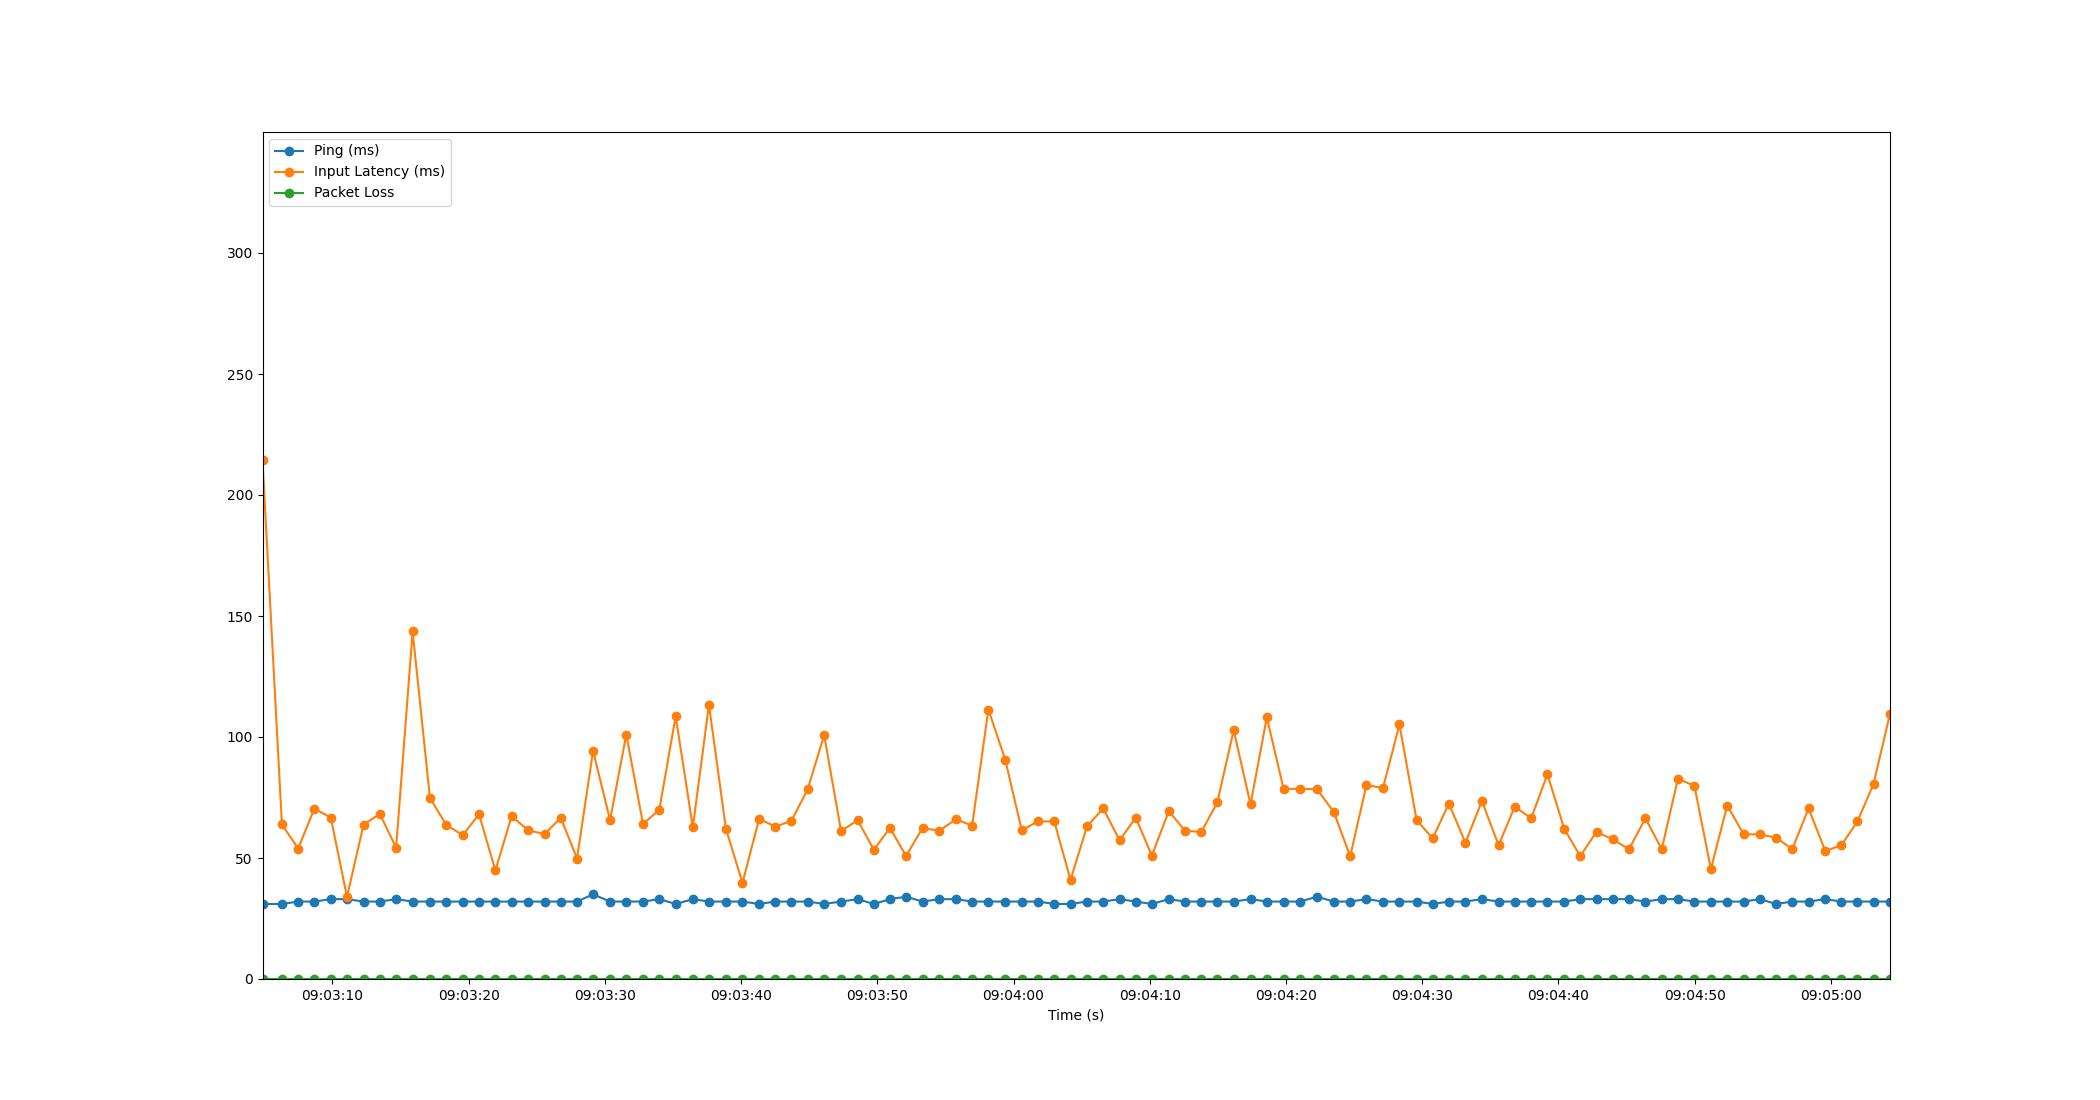

Values plotted in this chart, from the file beside it:
Time, Timestamp, Ping, Packet Loss, Input Latency
1.9073486328125e-06, 2023-07-18 09:03:04.868519, 31, 0, 214.3
1.427, 2023-07-18 09:03:06.295307, 31, 0, 63.89
2.612, 2023-07-18 09:03:07.480515, 32, 0, 53.91
3.811, 2023-07-18 09:03:08.679139, 32, 0, 70.36
5.011, 2023-07-18 09:03:09.879231, 33, 0, 66.73
6.202, 2023-07-18 09:03:11.070898, 33, 0, 33.95
7.419, 2023-07-18 09:03:12.287892, 32, 0, 63.75
8.609, 2023-07-18 09:03:13.477468, 32, 0, 68.26
9.808, 2023-07-18 09:03:14.676258, 33, 0, 54.24
11.02, 2023-07-18 09:03:15.888221, 32, 0, 143.6
12.29, 2023-07-18 09:03:17.162309, 32, 0, 74.76
13.5, 2023-07-18 09:03:18.372229, 32, 0, 63.59
14.7, 2023-07-18 09:03:19.572228, 32, 0, 59.44
15.89, 2023-07-18 09:03:20.763467, 32, 0, 68.11
17.09, 2023-07-18 09:03:21.963273, 32, 0, 44.84
18.29, 2023-07-18 09:03:23.155356, 32, 0, 67.27
19.51, 2023-07-18 09:03:24.382184, 32, 0, 61.42
20.7, 2023-07-18 09:03:25.571451, 32, 0, 59.92
21.9, 2023-07-18 09:03:26.770744, 32, 0, 66.58
23.09, 2023-07-18 09:03:27.956103, 32, 0, 49.77
24.27, 2023-07-18 09:03:29.136292, 35, 0, 94.27
25.51, 2023-07-18 09:03:30.383219, 32, 0, 65.69
26.71, 2023-07-18 09:03:31.574573, 32, 0, 101
27.93, 2023-07-18 09:03:32.803029, 32, 0, 64.05
29.13, 2023-07-18 09:03:34.000200, 33, 0, 69.96
30.33, 2023-07-18 09:03:35.198829, 31, 0, 108.6
31.59, 2023-07-18 09:03:36.459183, 33, 0, 62.66
32.77, 2023-07-18 09:03:37.642244, 32, 0, 113.4
34.02, 2023-07-18 09:03:38.888220, 32, 0, 62.04
35.24, 2023-07-18 09:03:40.103995, 32, 0, 39.73
36.46, 2023-07-18 09:03:41.324253, 31, 0, 66.17
37.64, 2023-07-18 09:03:42.513415, 32, 0, 62.96
38.83, 2023-07-18 09:03:43.695229, 32, 0, 65.34
40.02, 2023-07-18 09:03:44.891149, 32, 0, 78.44
41.23, 2023-07-18 09:03:46.098657, 31, 0, 100.8
42.47, 2023-07-18 09:03:47.340210, 32, 0, 61.16
43.69, 2023-07-18 09:03:48.558573, 33, 0, 65.59
44.88, 2023-07-18 09:03:49.745583, 31, 0, 53.43
46.06, 2023-07-18 09:03:50.930664, 33, 0, 62.44
47.24, 2023-07-18 09:03:52.112225, 34, 0, 50.84
48.46, 2023-07-18 09:03:53.325564, 32, 0, 62.41
49.67, 2023-07-18 09:03:54.542067, 33, 0, 61.24
50.9, 2023-07-18 09:03:55.772115, 33, 0, 66
52.09, 2023-07-18 09:03:56.962767, 32, 0, 63.38
53.29, 2023-07-18 09:03:58.154570, 32, 0, 111.3
54.53, 2023-07-18 09:03:59.393781, 32, 0, 90.64
55.74, 2023-07-18 09:04:00.604224, 32, 0, 61.45
56.93, 2023-07-18 09:04:01.793642, 32, 0, 65.12
58.12, 2023-07-18 09:04:02.992849, 31, 0, 65.13
59.32, 2023-07-18 09:04:04.184140, 31, 0, 40.96
60.53, 2023-07-18 09:04:05.402678, 32, 0, 63.17
61.72, 2023-07-18 09:04:06.587843, 32, 0, 70.47
62.92, 2023-07-18 09:04:07.785770, 33, 0, 57.33
64.1, 2023-07-18 09:04:08.973268, 32, 0, 66.64
65.29, 2023-07-18 09:04:10.156254, 31, 0, 51
66.53, 2023-07-18 09:04:11.398237, 33, 0, 69.36
67.73, 2023-07-18 09:04:12.596254, 32, 0, 61.26
68.92, 2023-07-18 09:04:13.784252, 32, 0, 60.71
70.09, 2023-07-18 09:04:14.962933, 32, 0, 73.01
71.29, 2023-07-18 09:04:16.162851, 32, 0, 102.8
... 40 more rows
